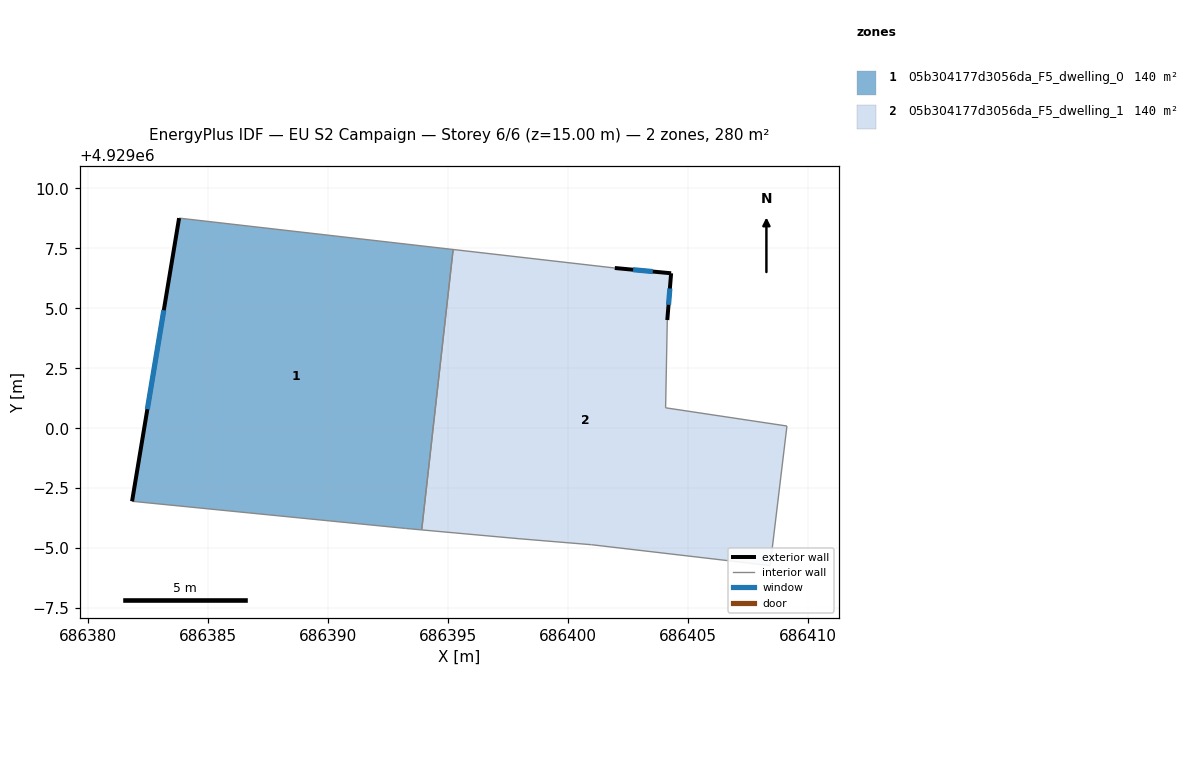
=== STOREY PLAN SPEC (per zone: floor XY polygon, exterior-wall plan segments, windows/doors) ===
zone 1: 05b304177d3056da_F5_dwelling_0  (140.2 m²)
  floor: (686395.22, 4929007.45) (686393.91, 4928995.76) (686393.23, 4928995.82) (686381.83, 4928996.95) (686383.79, 4929008.76)
  exterior wall: (686383.79, 4929008.76) – (686381.83, 4928996.95)  [12.0 m]
    window: (686383.15, 4929004.92) – (686382.47, 4929000.79)  [4.4 m²]
  interior walls: 4
zone 2: 05b304177d3056da_F5_dwelling_1  (140.2 m²)
  floor: (686404.31, 4929006.46) (686404.15, 4929004.51) (686404.08, 4929000.85) (686409.14, 4929000.09) (686408.44, 4928994.27) (686400.99, 4928995.14) (686397.97, 4928995.39) (686393.91, 4928995.76) (686395.22, 4929007.45) (686401.96, 4929006.68)
  exterior wall: (686404.31, 4929006.46) – (686401.96, 4929006.68)  [2.4 m]
    window: (686403.54, 4929006.53) – (686402.72, 4929006.61)  [0.9 m²]
  exterior wall: (686404.15, 4929004.51) – (686404.31, 4929006.46)  [2.0 m]
    window: (686404.20, 4929005.15) – (686404.26, 4929005.83)  [0.7 m²]
  interior walls: 8

=== DERIVED (storey summary) ===
Building: EU S2 Campaign
Storey: 6 of 6  (floor level z = 15.00 m)
Storey gross floor area: 280.4 m²
Zones on this storey: 2
  - 05b304177d3056da_F5_dwelling_0: floor 140.2 m²; exterior wall 12.0 m (35.9 m²); 1 window(s) 4.4 m²; WWR 12.2%
  - 05b304177d3056da_F5_dwelling_1: floor 140.2 m²; exterior wall 4.3 m (13.0 m²); 2 window(s) 1.6 m²; WWR 12.2%
Zone adjacency (shared interzone walls):
  - 05b304177d3056da_F5_dwelling_0 ↔ 05b304177d3056da_F5_dwelling_1